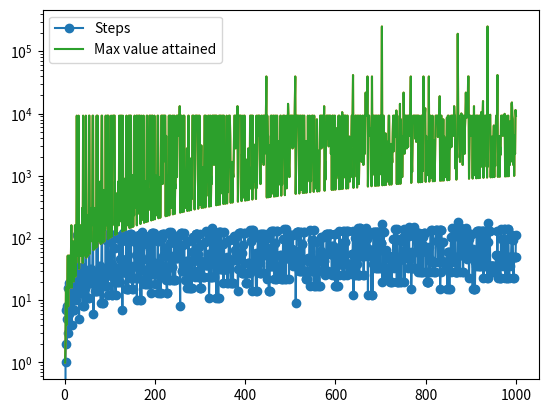

Write the Python code that produced this figure.
# -*- coding: utf-8 -*-
"""
Created on Tue Nov  6 14:07:33 2018

@author: Sam Kettlewell
"""
import matplotlib.pyplot as plt
import numpy as np

#Exercise 6.A - The Collatz Conjecture
#A function to return the collatz sequence from startpoint n.
def collatz(n):
    collatz = []
    
    while n != 1:
        collatz.append(n)
        
        if n%2 == 0:
            n = n//2 #n will always be even so use // to keep the list int
        else:
            n = 3*n+1
            
    collatz.append(1) #add 1 to the list
    return collatz

#Find the collatz sequence with startpoint n where n=12, n=9, n=27
print(collatz(12)) #[12, 6, 3, 10, 5, 16, 8, 4, 2, 1]
print(collatz(9)) #[9, 28, 14, 7, 22, 11, 34, 17, 52, 26, 13, 40, 20, 10, 5, 16, 8, 4, 2, 1]
print(collatz(27)) #[27, 82, 41, 124, 62, 31, 94, 47, 142, 71, 214, 107, 322, 161, 484, 242, 121, 364, 182, 91, 274, 137, 412, 206, 103, 310, 155, 466, 233, 700, 350, 175, 526, 263, 790, 395, 1186, 593, 1780, 890, 445, 1336, 668, 334, 167, 502, 251, 754, 377, 1132, 566, 283, 850, 425, 1276, 638, 319, 958, 479, 1438, 719, 2158, 1079, 3238, 1619, 4858, 2429, 7288, 3644, 1822, 911, 2734, 1367, 4102, 2051, 6154, 3077, 9232, 4616, 2308, 1154, 577, 1732, 866, 433, 1300, 650, 325, 976, 488, 244, 122, 61, 184, 92, 46, 23, 70, 35, 106, 53, 160, 80, 40, 20, 10, 5, 16, 8, 4, 2, 1]

#A function to count the steps of the the collatz function before 1 is reached
def s(n):
    count = 0 #Instead of appending to a list, every step, add one to count.
    while n != 1:
        if n%2 == 0:
            n = n//2
        else:
            n = 3*n+1
        count += 1
    return count

#A function to count the steps required for the collatz function to reach one
print(s(123)) #46 steps
print(s(901)) #54 steps
print(s(63728127)) #949 steps
    
#Plot a graph of s(n) against n for 1<=n<=1000. Use circles for markers.
x = np.arange(1,1001)
sx = [s(n) for n in x]
plt.plot(x, sx, marker='o', label='Steps')

#Work out what percentage of initial values have the property s(n) < n/10
c = 0
for n in x:
    if sx[n-1] < n/10:
        c+=1 #Increment this variable if n satisfies s(n) < n/10
print(c*100/len(sx)) #percentag of values = 44.3%

#Plot a graph of the maximum value attained in the collatz sequence of n for 1<=n<=1000
mx = [max(collatz(n)) for n in x] #Generate a list containing the maximum number from each collatz sequnce
plt.plot(x, mx) #The standard plot shows most attain roughly the same maximum but it is hard to tell what this is since it is obscured by one or two massive peaks
plt.semilogy(x, mx, label = 'Max value attained') #This log-y-axis plot makes it clearer since it reduces the effect of the one or two sharp peaks.
plt.legend(loc='upper left')